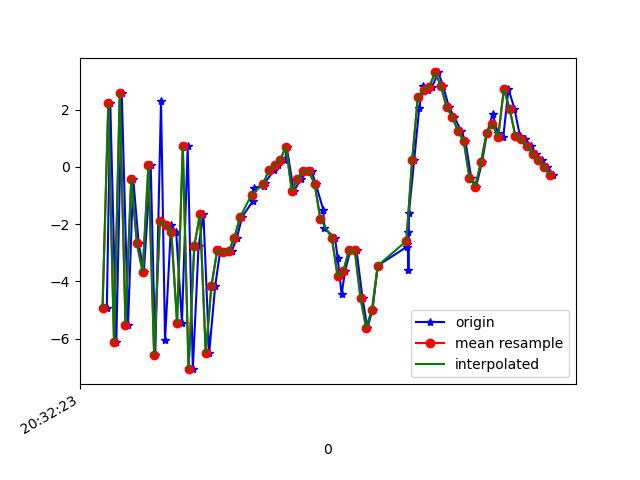

The table this chart was drawn from, first rows:
1618777943935, 1473627772592130, -4.924979, -1.7537649, -7.117985
1618777943947, 1473627791822900, 2.221, 0.07566, 4.808
1618777943968, 1473627811178176, -6.12, -1.696, -2.559
1618777943987, 1473627830408946, 2.592, 0.1919, -0.4071
1618777944009, 1473627849639716, -5.511, -1.107, 3.669
1618777944027, 1473627868870486, -0.4115, -0.08634, -6.548
1618777944046, 1473627888101256, -2.678, -0.4653, 8.696
1618777944064, 1473627907332026, -3.672, -0.9887, -8.442
1618777944088, 1473627926562796, 0.06617, 0.3364, 8.215
1618777944104, 1473627945793566, -6.582, -0.214, -3.776
1618777944124, 1473627965024336, 2.289, 2.221, 0.03163
1618777944138, 1473627984255106, -6.063, 1.372, 5.02
1618777944159, 1473628003485876, -2.029, 2.543, -8.401
1618777944177, 1473628022716646, -2.292, 2.62, 7.949
1618777944197, 1473628041947416, -5.453, 0.6059, -7.136
1618777944217, 1473628061178186, 0.7144, 3.252, 1.828
1618777944235, 1473628080408956, -7.072, 3.028, 3.845
1618777944255, 1473628099639726, -2.767, 4.083, -8.526
1618777944272, 1473628118870496, -1.662, 3.918, 8.326
1618777944292, 1473628138101266, -6.509, 1.343, 1.38
1618777944313, 1473628157332036, -4.156, 1.07, 2.222
1618777944331, 1473628176562806, -2.909, 1.529, 1.284
1618777944347, 1473628195793576, -2.981, 1.648, 1.207
1618777944370, 1473628215024346, -2.956, 0.7998, 1.474
1618777944389, 1473628234255116, -2.471, -0.1133, 1.153
1618777944407, 1473628253485886, -1.744, -0.01679, 0.8219
1618777944444, 1473628272716656, -1.2, 0.008743, 0.5786
1618777944448, 1473628291947426, -0.7377, -0.449, 0.4331
1618777944483, 1473628311178196, -0.6513, -1.516, 0.5576
1618777944486, 1473628330408966, -0.5569, -2.51, 0.6164
1618777944519, 1473628349639736, -0.1096, -2.394, 0.4844
1618777944531, 1473628368870506, 0.05046, -1.6, -0.639
1618777944558, 1473628388101276, 0.2577, -1.078, -2.513
1618777944562, 1473628407332046, 0.7098, -1.196, -3.461
1618777944587, 1473628426562816, -0.8361, -1.339, -3.719
1618777944614, 1473628445793586, -0.4111, -1.048, -3.613
1618777944634, 1473628465024356, -0.1507, -1.15, -4.022
1618777944649, 1473628484255126, -0.149, -0.6911, -4.471
1618777944664, 1473628503485896, -0.604, -0.5301, -5.268
1618777944690, 1473628522716666, -1.498, -0.7218, -4
1618777944694, 1473628541947436, -2.144, -1.408, -3.732
1618777944731, 1473628561178206, -2.492, -1.811, -3.052
1618777944740, 1473628580408976, -3.177, -1.218, -2.565
1618777944754, 1473628599639746, -4.454, -2.14, 0.5362
1618777944766, 1473628618870516, -3.647, -2.679, 1.906
1618777944785, 1473628638101286, -2.897, -2.635, 4.592
1618777944806, 1473628657332056, -2.921, -1.008, 4.854
1618777944827, 1473628676562826, -4.59, 0.9635, 5.573
1618777944844, 1473628695793596, -5.634, 1.985, 7.547
1618777944862, 1473628715024366, -4.988, 1.639, 10.64
1618777944880, 1473628734255136, -3.452, 0.3902, 12.1
1618777944981, 1473628753485906, -2.797, 0.8935, 10.69
1618777944983, 1473628772716676, -2.684, 2.99, 8.83
1618777944985, 1473628791947446, -2.266, 3.496, 8.303
1618777944987, 1473628811178216, -3.602, 2.736, 7.904
1618777944989, 1473628830408986, -1.6, 3.169, 6.505
1618777945007, 1473628849639756, 0.23, 3.654, 4.689
1618777945025, 1473628868870526, 2.076, 2.871, 3.44
1618777945039, 1473628888101296, 2.825, 1.746, 2.744
1618777945054, 1473628907332066, 2.693, 1.537, 1.842
1618777945070, 1473628926562836, 2.8, 1.798, -0.5536
... 22 more rows
